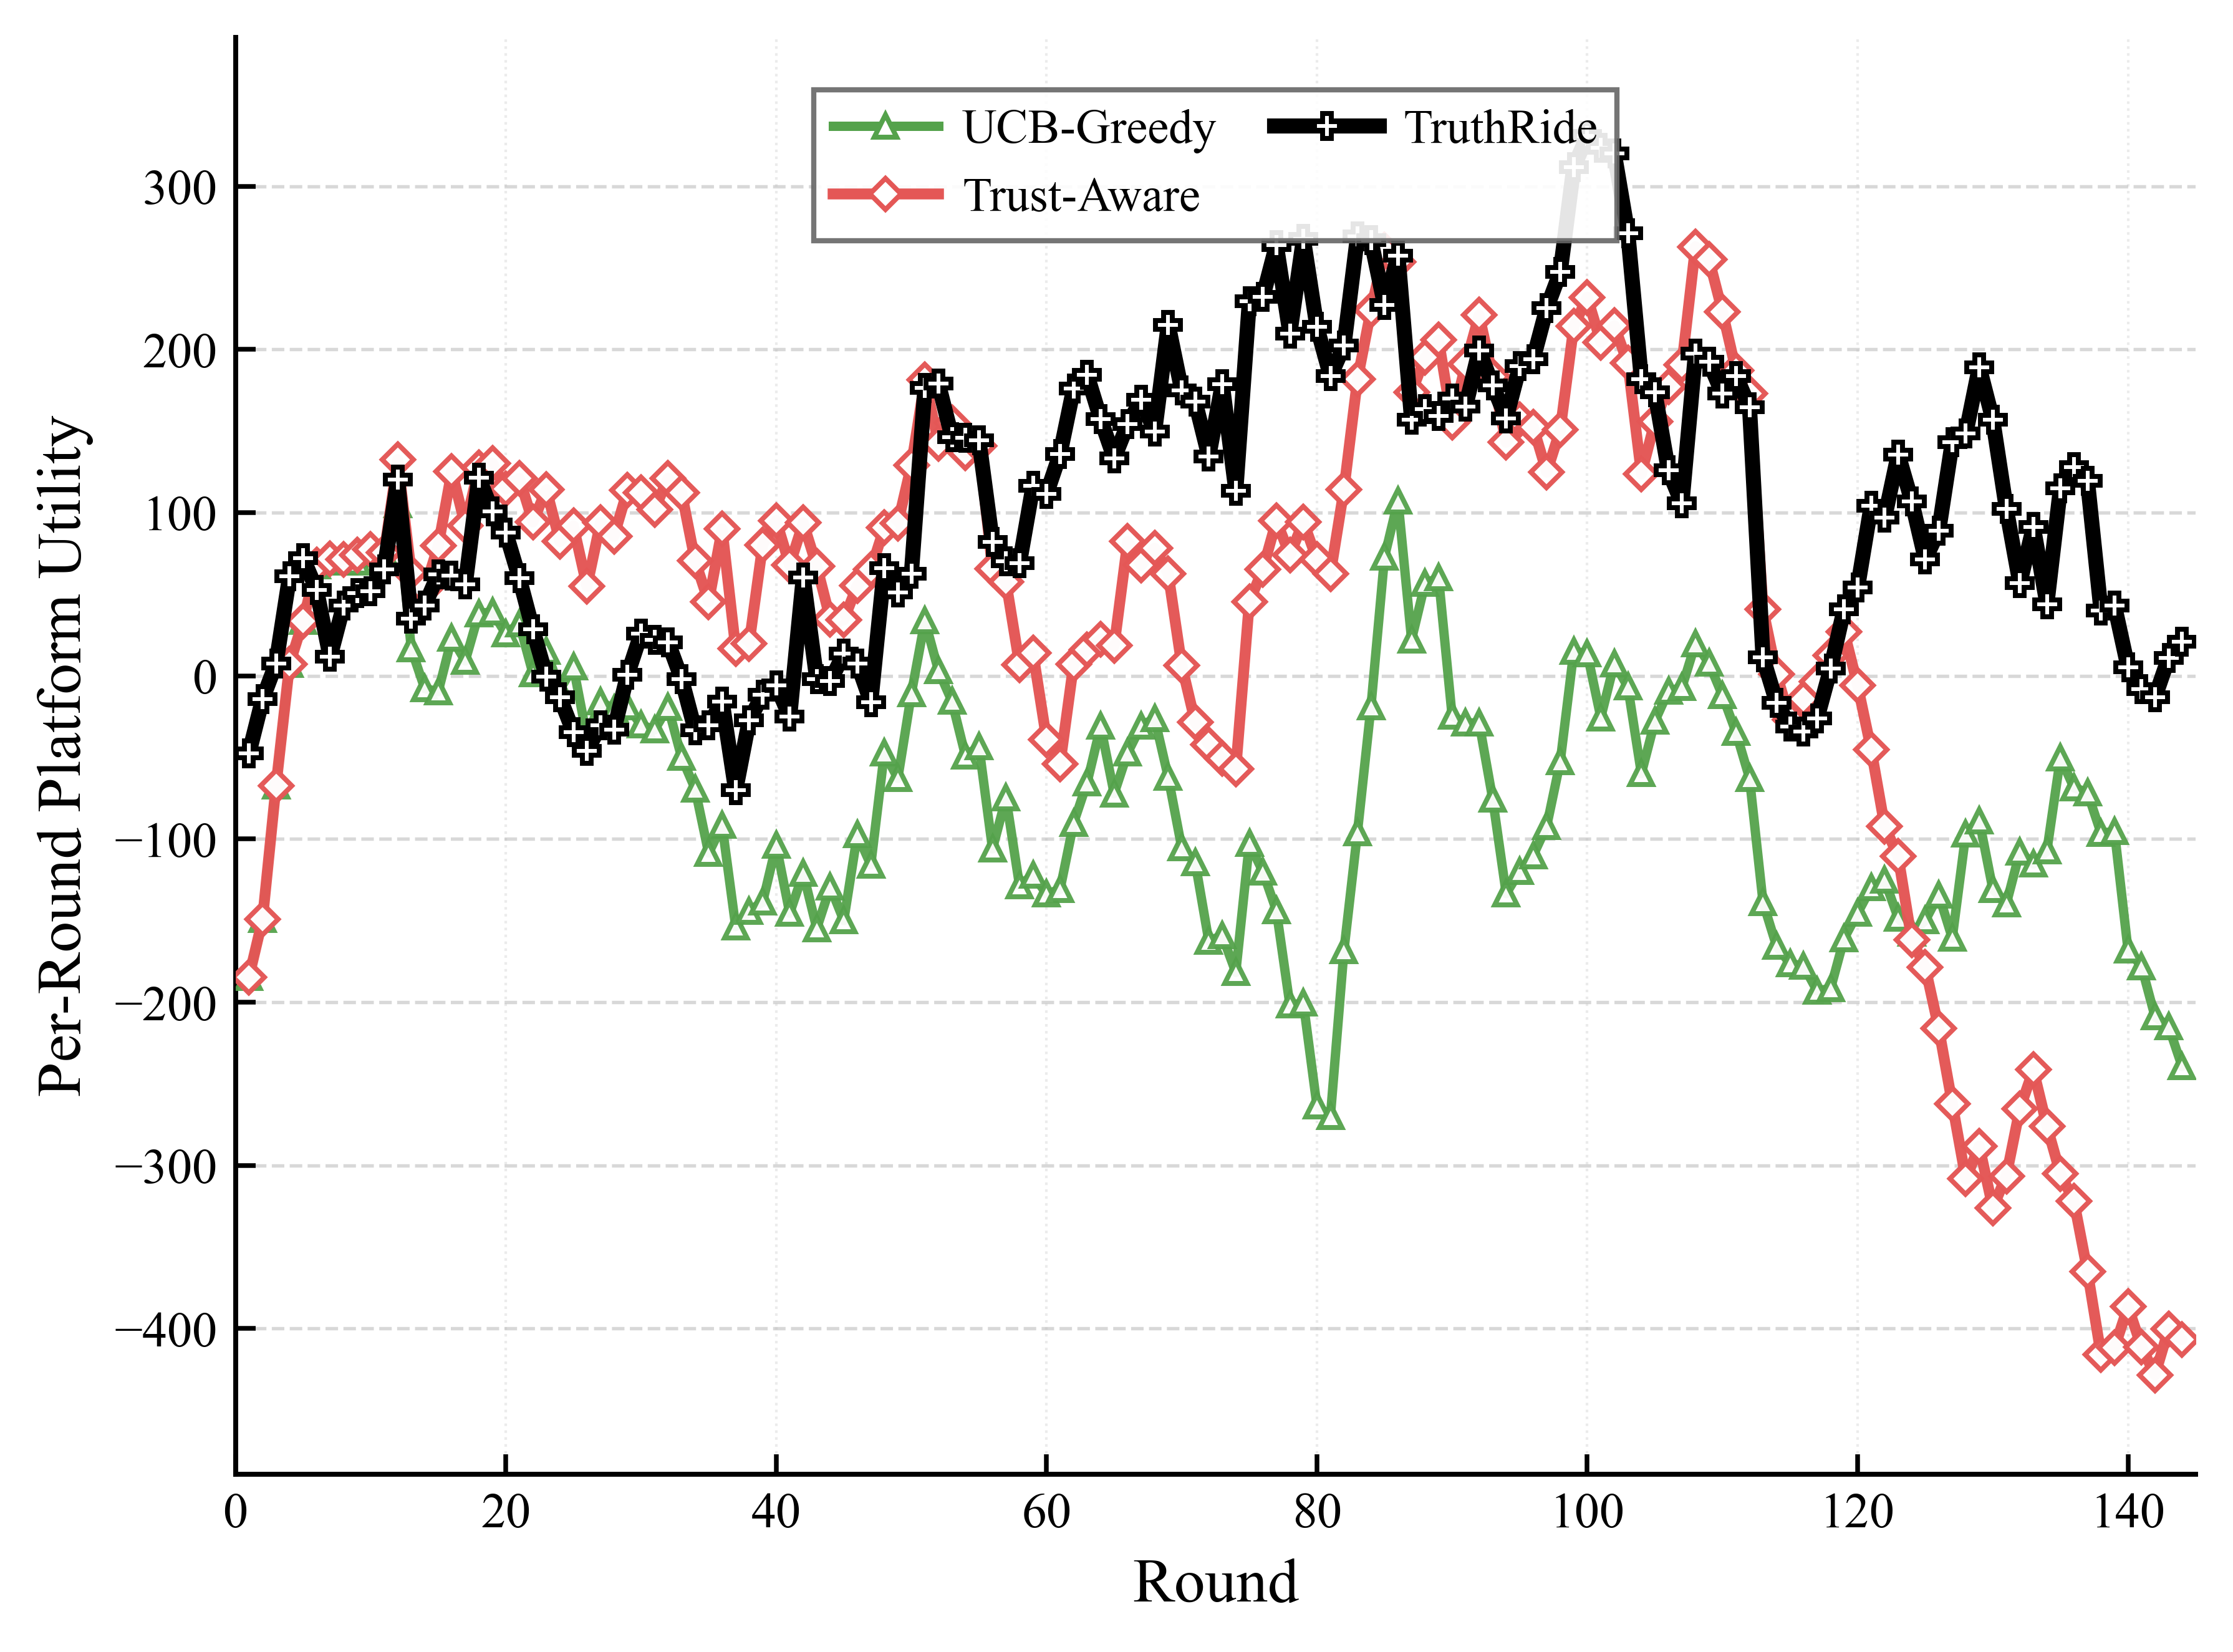

Recreate this plot in Python.
import csv
import json
from pathlib import Path

import matplotlib
matplotlib.use("Agg")
import matplotlib.pyplot as plt
from matplotlib.lines import Line2D


SERIES_CONFIG = [
    {
        "label": "UCB-Greedy",
        "csv_key": "cmab",
        "path": "experiment2_cmab_longrun_round_results.json",
        "color": "#54A24B",
        "marker": "^",
        "linestyle": "-",
        "linewidth": 1.8,
        "markersize": 4.4,
        "alpha": 0.95,
        "zorder": 3,
    },
    {
        "label": "Trust-Aware",
        "csv_key": "cmab_trust",
        "path": "experiment2_cmab_trust_round_results.json",
        "color": "#E45756",
        "marker": "D",
        "linestyle": "-",
        "linewidth": 2.1,
        "markersize": 4.2,
        "alpha": 0.98,
        "zorder": 4,
    },
    {
        "label": "TruthRide",
        "csv_key": "truthride",
        "path": "experiment2_cmab_trust_pgrd_lgsc_round_results.json",
        "color": "#000000",
        "marker": "P",
        "linestyle": "-",
        "linewidth": 2.9,
        "markersize": 4.8,
        "alpha": 1.0,
        "zorder": 5,
    },
]


OUTPUT_PNG = "experiment2_Fig. 5(c)：消融下的每轮平台效用.png"
OUTPUT_PDF = "experiment2_Fig. 5(c)：消融下的每轮平台效用.pdf"
OUTPUT_CSV = "experiment2_Fig. 5(c)：消融下的每轮平台效用.csv"
METRIC_KEY = "platform_utility"
SMOOTH_WINDOW = 5
LEGEND_MODE = "manual"
LEGEND_LOC = "upper center"
LEGEND_BBOX_TO_ANCHOR = (0.5, 0.98)
LEGEND_NCOL = 2
YLIM_MODE = "auto"
YLIM = None


def load_round_results(path):
    with Path(path).open("r", encoding="utf-8") as f:
        records = json.load(f)
    return [item for item in records if int(item.get("num_tasks", 0)) > 0]


def moving_average(values, window):
    if window <= 1 or len(values) <= 2:
        return [round(float(value), 4) for value in values]

    half_window = window // 2
    smoothed = []
    for idx in range(len(values)):
        start = max(0, idx - half_window)
        end = min(len(values), idx + half_window + 1)
        smoothed.append(round(sum(values[start:end]) / (end - start), 4))
    return smoothed


def save_plot_data_csv(rounds, series_rows):
    headers = ["round"] + [config["csv_key"] for config in SERIES_CONFIG]
    with open(OUTPUT_CSV, "w", encoding="utf-8-sig", newline="") as f:
        writer = csv.writer(f)
        writer.writerow(headers)
        for idx, round_id in enumerate(rounds):
            row = [round_id]
            for values in series_rows:
                row.append(values[idx])
            writer.writerow(row)


def set_figure_style():
    plt.rcParams.update(
        {
            "font.family": "serif",
            "font.serif": ["Times New Roman", "Times", "DejaVu Serif"],
            "mathtext.fontset": "stix",
            "font.size": 10.0,
            "axes.labelsize": 12.0,
            "xtick.labelsize": 9.6,
            "ytick.labelsize": 9.6,
            "legend.fontsize": 9.2,
            "axes.linewidth": 0.95,
            "pdf.fonttype": 42,
            "ps.fonttype": 42,
            "figure.dpi": 150,
            "savefig.dpi": 600,
        }
    )


def plot_figure():
    set_figure_style()

    fig, ax = plt.subplots(figsize=(6.2, 4.8))
    fig.patch.set_facecolor("white")
    ax.set_facecolor("white")
    ax.set_axisbelow(True)
    csv_rounds = None
    csv_series_rows = []
    legend_handles = []
    y_values_all = []

    for config in SERIES_CONFIG:
        rounds = load_round_results(config["path"])
        x = [int(item["round_id"]) for item in rounds]
        raw_y = [float(item[METRIC_KEY]) for item in rounds]
        y = moving_average(raw_y, SMOOTH_WINDOW)

        if csv_rounds is None:
            csv_rounds = x
        csv_series_rows.append(y)
        y_values_all.extend(y)

        ax.plot(
            x,
            y,
            label=config["label"],
            color=config["color"],
            marker=config["marker"],
            linestyle=config["linestyle"],
            linewidth=config["linewidth"],
            markersize=config["markersize"],
            markevery=1,
            markerfacecolor="white",
            markeredgewidth=0.95,
            alpha=config["alpha"],
            zorder=config["zorder"],
            solid_capstyle="round",
            solid_joinstyle="round",
            antialiased=True,
        )
        legend_handles.append(
            Line2D(
                [0],
                [0],
                label=config["label"],
                color=config["color"],
                linestyle=config["linestyle"],
                linewidth=config["linewidth"],
                marker=config["marker"],
                markersize=config["markersize"],
                markerfacecolor="white",
                markeredgewidth=0.95,
            )
        )

    ax.set_xlabel("Round")
    ax.set_ylabel("Per-Round Platform Utility")
    ax.set_xlim(0, 145)
    ax.set_xticks(range(0, 141, 20))
    if YLIM_MODE == "manual" and YLIM is not None:
        ax.set_ylim(*YLIM)
    elif y_values_all:
        y_min = min(y_values_all)
        y_max = max(y_values_all)
        margin = max((y_max - y_min) * 0.08, 20.0)
        ax.set_ylim(y_min - margin, y_max + margin)

    ax.grid(
        True,
        axis="y",
        which="major",
        linestyle="--",
        linewidth=0.65,
        color="#b8b8b8",
        alpha=0.55,
    )
    ax.grid(
        True,
        axis="x",
        which="major",
        linestyle=":",
        linewidth=0.5,
        color="#c7c7c7",
        alpha=0.35,
    )

    ax.spines["top"].set_visible(False)
    ax.spines["right"].set_visible(False)
    ax.spines["bottom"].set_linewidth(0.95)
    ax.spines["left"].set_linewidth(0.95)

    ax.tick_params(axis="both", which="both", direction="in", top=False, right=False, length=3.8, width=0.9)

    legend_kwargs = {
        "handles": legend_handles,
        "loc": LEGEND_LOC if LEGEND_MODE == "manual" else "best",
        "ncol": LEGEND_NCOL,
        "frameon": True,
        "fancybox": False,
        "framealpha": 0.9,
        "facecolor": "white",
        "edgecolor": "#666666",
        "handlelength": 2.2,
        "handletextpad": 0.5,
        "columnspacing": 1.2,
        "labelspacing": 0.5,
    }
    if LEGEND_MODE == "manual":
        legend_kwargs["bbox_to_anchor"] = LEGEND_BBOX_TO_ANCHOR
    ax.legend(**legend_kwargs)

    fig.subplots_adjust(left=0.14, right=0.985, bottom=0.16, top=0.96)
    fig.savefig(OUTPUT_PNG, bbox_inches="tight")
    fig.savefig(OUTPUT_PDF, bbox_inches="tight")
    plt.close(fig)
    save_plot_data_csv(csv_rounds, csv_series_rows)

    print(f"Saved {OUTPUT_PNG}")
    print(f"Saved {OUTPUT_PDF}")
    print(f"Saved {OUTPUT_CSV}")


if __name__ == "__main__":
    plot_figure()
